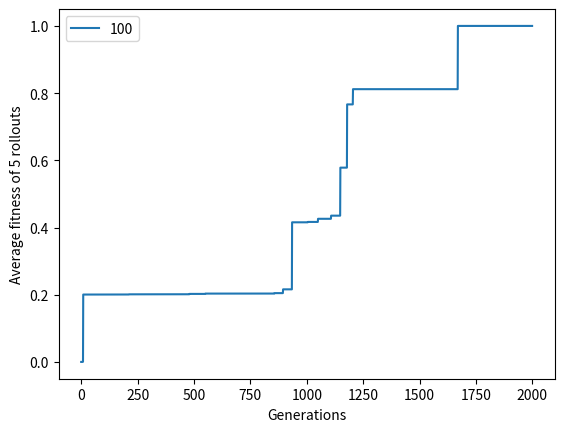

The matplotlib source for this figure:
import matplotlib.pyplot as plt
import numpy as np

GENE_MIN_VALUE = 0
GENE_MAX_VALUE = 100
GENE_MUTATION_RATE = 0.5
GENE_CROSSOVER_RATE = 0.1

MIN_POPULATION_SIZE = 2
MAX_POPULATION_SIZE = 100
POPULATION_REPRODUCTION_RATE = 1.0
INDIVIDUAL_SIZE = 3
NUM_GENERATIONS = 2000
SURVIVAL_RATE = 0.95


def is_valid_gene(gene):
    if GENE_MIN_VALUE <= gene <= GENE_MAX_VALUE:
        return True
    else:
        return False


def mutate(individual, gene_mutation_rate=GENE_MUTATION_RATE):
    assert individual.shape == (3,)

    def randomly_mutate(gene):
        if np.random.random() <= gene_mutation_rate:
            mutation = np.random.uniform(-GENE_MAX_VALUE, GENE_MAX_VALUE + 1)
            while not is_valid_gene(gene + mutation):
                mutation = np.random.uniform(-GENE_MAX_VALUE, GENE_MAX_VALUE + 1)
            return gene + mutation
        else:
            return gene

    for i, gene in enumerate(individual):
        individual[i] = randomly_mutate(gene)


def crossover(parent1, parent2, gene_crossover_rate=GENE_CROSSOVER_RATE):
    assert parent1.shape == parent2.shape == (3,)
    child1 = np.copy(parent1)
    child2 = np.copy(parent2)
    for i, (gene1, gene2) in enumerate(zip(child1, child2)):
        if np.random.random() <= gene_crossover_rate:
            child1[i] = gene2
            child2[i] = gene1
    return child1, child2


def get_loss(individual):
    # An individual is fitter the closer the value returned by this function is to zero.
    assert individual.shape == (3,)
    x, y, z = individual
    # individual is a critical point of the function when dfdx, dfdy and dfdz are zero.
    dfdx = 2 * z * (np.exp(-x) * (1 - x))
    dfdy = 2 * y - 6 * (y ** 2)
    dfdz = 2 * x * np.exp(-x) - 9 * (z ** 2)
    return np.abs(dfdx) + np.abs(dfdy) + np.abs(dfdz)


def generate_initial_population(population_size=MAX_POPULATION_SIZE):
    return np.random.randint(GENE_MIN_VALUE, GENE_MAX_VALUE + 1, size=(population_size, INDIVIDUAL_SIZE))


def loss_to_probability(loss):
    # When the loss is zero, the probability of selection is 1.
    return 1 / (1 + loss ** 2)


def calculate_fitnesses(population):
    fitnesses = np.zeros(population.shape[0])
    for i, individual in enumerate(population):
        fitnesses[i] = loss_to_probability(get_loss(individual))
    return fitnesses


def calculate_selection_probabilities(fitnesses):
    # Calculate the selection probabilities based on the "fitness proportionate selection" (aka roulette wheel
    # selection) strategy.
    s = np.sum(fitnesses)
    selection_probabilities = fitnesses / s
    assert np.isclose(sum(selection_probabilities), 1)
    return selection_probabilities


def func(individual):
    assert individual.shape == (3,)
    x, y, z = individual
    return 2 * x * z * np.exp(-x) - 2 * (y ** 3) + (y ** 2) - 3 * (z ** 3)


def ga(population_size=MAX_POPULATION_SIZE,
       num_generations=NUM_GENERATIONS,
       population_reproduction_rate=POPULATION_REPRODUCTION_RATE,
       gene_crossover_rate=GENE_CROSSOVER_RATE,
       gene_mutation_rate=GENE_MUTATION_RATE,
       survival_rate=SURVIVAL_RATE):
    population = generate_initial_population(population_size)

    fitnesses = calculate_fitnesses(population)

    # We keep track of the best fitness at each generation.
    generations_best_fitness = np.zeros(num_generations)

    # We keep track of the best individual of the population across all generations.
    generations_best_individual = np.zeros((num_generations, INDIVIDUAL_SIZE))

    for generation in range(num_generations):

        selection_probabilities = calculate_selection_probabilities(fitnesses)

        if np.random.random() <= population_reproduction_rate:
            # Select two parents for mating according to their fitness.
            # indices contains the indices of the two chosen parent chromosomes in the population.
            # This is the "roulette wheel selection" approach.
            indices = np.random.choice(population_size, 2, replace=False, p=selection_probabilities)

            parent1 = population[indices[0]]
            parent2 = population[indices[1]]

            # Cross-over the two parents to produce 2 new children.
            child1, child2 = crossover(parent1, parent2, gene_crossover_rate=gene_crossover_rate)

            # Mutate the two children.
            mutate(child1, gene_mutation_rate=gene_mutation_rate)
            mutate(child2, gene_mutation_rate=gene_mutation_rate)

            # Replace the chromosomes in the population with the lowest fitness.
            if np.random.random() < survival_rate:
                population[np.argmin(fitnesses)] = child1
                population[np.argmin(fitnesses)] = child2

        fitnesses = calculate_fitnesses(population)

        generations_best_individual[generation] = population[np.argmax(fitnesses)]
        generations_best_fitness[generation] = np.max(fitnesses)

    return generations_best_individual, generations_best_fitness


def experiment1(num_rollouts=5,
                population_sizes=[MIN_POPULATION_SIZE, MAX_POPULATION_SIZE],
                num_generations=NUM_GENERATIONS):
    # The best individual (and the corresponding fitness) across all population sizes and rollouts.
    best_individual = None
    best_fitness = None
    all_averages = []

    for population_size in population_sizes:

        # The best fitness (of an individual) across all generations for different number of rollouts.
        generations_best_fitnesses = np.zeros((num_rollouts, NUM_GENERATIONS))

        for rollout in range(num_rollouts):
            generations_best_individual, generations_best_fitness = ga(population_size=population_size,
                                                                       num_generations=num_generations)

            idx = np.argmax(generations_best_fitness)

            if best_individual is None:
                assert best_fitness is None
                best_individual = generations_best_individual[idx]
                best_fitness = np.max(generations_best_fitness)

            generations_best_fitnesses[rollout] = generations_best_fitness

        average_generations_best_fitness = np.average(generations_best_fitnesses, axis=0)
        all_averages.append(average_generations_best_fitness)

    assert best_fitness is not None
    assert best_individual is not None
    assert all_averages is not None

    return best_individual, best_fitness, all_averages


def plot_averages(all_averages, population_sizes, num_rollouts):
    plt.figure()

    for avg in all_averages:
        plt.plot(avg)

    plt.legend(population_sizes)
    plt.xlabel("Generations")
    plt.ylabel("Average fitness of {} rollouts".format(num_rollouts))
    plt.show()


def run_experiment1():
    num_rollouts = 5
    population_sizes = [MAX_POPULATION_SIZE]

    best_individual, best_fitness, all_averages = experiment1(num_rollouts=num_rollouts,
                                                              population_sizes=population_sizes)

    print("best_individual =", best_individual)
    print(get_loss(best_individual))
    plot_averages(all_averages, population_sizes, num_rollouts)


# TODO:
#   1. implement multiplicative mutation
#   2. stop searching when critical point is found
#   3. use second derivative to understand if the found critical point is maximum or minimum
# [redacted]
# https://en.wikipedia.org/wiki/Fitness_proportionate_selection
if __name__ == '__main__':
    run_experiment1()
